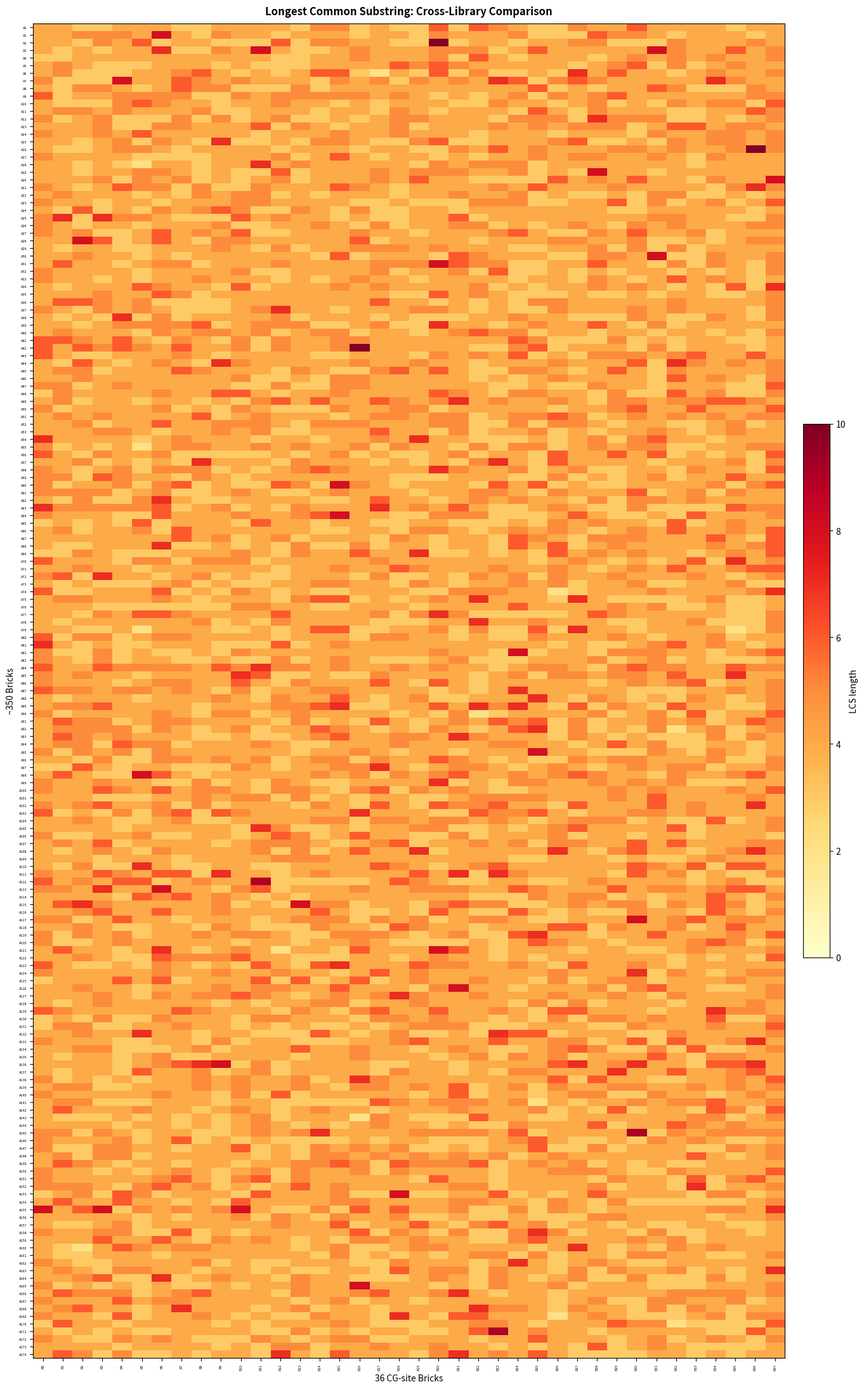
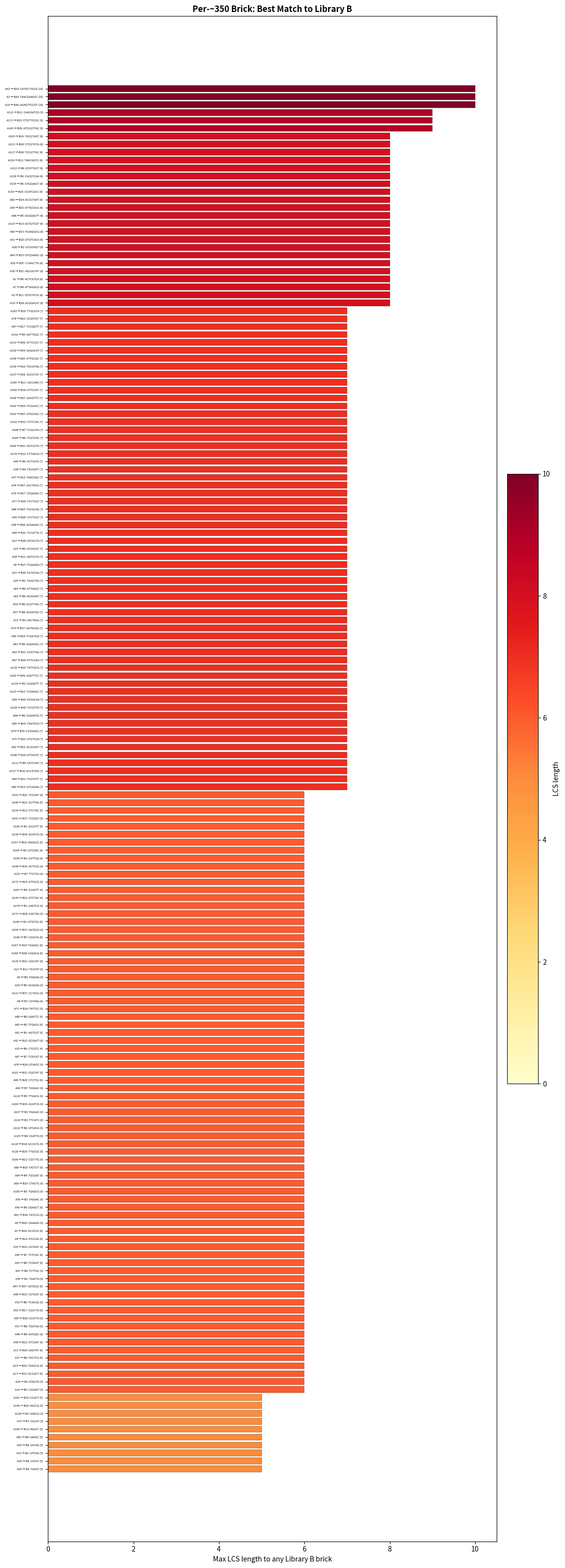

Write the Python code that produced these figures, in order.
"""
Longest Common Substring: Cross-Library Analysis
==================================================
Computes LCS between every brick in Library A (~350 bricks)
and every brick in Library B (36 bricks).

Produces:
  1. A rectangular heatmap (rows=LibA, cols=LibB) with LCS length as gradient
  2. A text report of the top pairings
  3. A per-LibA summary: which LibA brick has the highest similarity to any LibB brick

Usage:
  Fill in `library_a` and `library_b` lists at the bottom and run.
"""

import numpy as np
import matplotlib.pyplot as plt
import matplotlib.colors as mcolors


# ─────────────────────────────────────────────
#  Core LCS computation
# ─────────────────────────────────────────────

def longest_common_substring(s1: str, s2: str) -> tuple[str, int]:
    """Return (substring, length) of the longest common substring."""
    s1, s2 = s1.upper(), s2.upper()
    m, n = len(s1), len(s2)
    prev = [0] * (n + 1)
    best_len = 0
    best_end = 0
    for i in range(1, m + 1):
        curr = [0] * (n + 1)
        for j in range(1, n + 1):
            if s1[i - 1] == s2[j - 1]:
                curr[j] = prev[j - 1] + 1
                if curr[j] > best_len:
                    best_len = curr[j]
                    best_end = i
        prev = curr
    return s1[best_end - best_len:best_end], best_len


def compute_cross_lcs(library_a: list[str], library_b: list[str]):
    """
    Compute LCS between every pair (one from each library).
    Returns:
        substrings: list[list[str]]  — [len_a][len_b]
        lengths:    np.ndarray       — shape (len_a, len_b)
    """
    na, nb = len(library_a), len(library_b)
    substrings = [[""] * nb for _ in range(na)]
    lengths = np.zeros((na, nb), dtype=int)

    total = na * nb
    for i, seq_a in enumerate(library_a):
        if (i + 1) % 50 == 0 or i == 0:
            print(f"  Processing brick A{i} / {na}  "
                  f"({(i * nb) / total * 100:.0f}% done)...")
        for j, seq_b in enumerate(library_b):
            sub, length = longest_common_substring(seq_a, seq_b)
            substrings[i][j] = sub
            lengths[i][j] = length

    return substrings, lengths


# ─────────────────────────────────────────────
#  Rectangular heatmap
# ─────────────────────────────────────────────

def plot_cross_heatmap(library_a, library_b, lengths, substrings,
                       output_path="cross_lcs_heatmap.png",
                       label_a="Library A brick",
                       label_b="Library B brick"):
    """
    Rectangular heatmap: rows = library_a, cols = library_b.
    Cell colour = LCS length (gradient).
    """
    na, nb = lengths.shape
    max_len = int(lengths.max()) or 1

    # Figure size — adapt to matrix shape
    cell_w = max(0.25, 12 / nb)
    cell_h = max(0.08, 20 / na)
    fig_w = nb * cell_w + 3
    fig_h = na * cell_h + 2
    fig_w = min(fig_w, 40)
    fig_h = min(fig_h, 80)

    fig, ax = plt.subplots(figsize=(fig_w, fig_h))

    cmap = plt.cm.YlOrRd.copy()
    im = ax.imshow(lengths, cmap=cmap, vmin=0, vmax=max_len,
                   aspect="auto", interpolation="nearest")

    # Axis labels
    ax.set_xticks(range(nb))
    ax.set_yticks(range(na))
    x_labels = [f"B{j}" for j in range(nb)]
    y_labels = [f"A{i}" for i in range(na)]
    tick_fs = max(3, 7 - max(na, nb) // 50)
    ax.set_xticklabels(x_labels, fontsize=tick_fs, rotation=90)
    ax.set_yticklabels(y_labels, fontsize=tick_fs)

    ax.set_xlabel(label_b, fontsize=10)
    ax.set_ylabel(label_a, fontsize=10)
    ax.set_title("Longest Common Substring: Cross-Library Comparison",
                 fontsize=12, fontweight="bold", pad=10)

    # Annotate cells only if matrix is small enough
    if na * nb <= 2000:
        font_size = max(3, 5 - max(na, nb) // 30)
        for i in range(na):
            for j in range(nb):
                l = lengths[i][j]
                if l > 0:
                    sub = substrings[i][j]
                    display = sub if len(sub) <= 6 else sub[:3] + ".." + sub[-2:]
                    txt = f"{display}\n({l})"
                    text_color = "white" if l > max_len * 0.6 else "black"
                    ax.text(j, i, txt, ha="center", va="center",
                            fontsize=font_size, color=text_color)

    fig.colorbar(im, ax=ax, shrink=0.4, pad=0.02, label="LCS length")

    plt.tight_layout()
    plt.savefig(output_path, dpi=150, bbox_inches="tight")
    plt.close()
    print(f"\nHeatmap saved to: {output_path}")


# ─────────────────────────────────────────────
#  Per-brick-A summary: max similarity to any B
# ─────────────────────────────────────────────

def plot_max_similarity_bar(library_a, lengths, substrings,
                            output_path="max_similarity_per_brick.png",
                            label_a="Library A brick"):
    """
    Horizontal bar chart: for each brick in library A, show its
    maximum LCS length to any brick in library B.
    Colour = max LCS length (gradient).
    """
    na = len(library_a)
    max_per_a = lengths.max(axis=1)                  # best match length
    best_b_idx = lengths.argmax(axis=1)              # which B brick
    best_sub = [substrings[i][best_b_idx[i]] for i in range(na)]

    # Sort by max LCS descending
    order = np.argsort(max_per_a)[::-1]

    max_len = int(max_per_a.max()) or 1
    norm = mcolors.Normalize(vmin=0, vmax=max_len)
    cmap = plt.cm.YlOrRd

    fig_h = max(6, na * 0.18)
    fig, ax = plt.subplots(figsize=(12, min(fig_h, 60)))

    y_pos = range(len(order))
    colors = [cmap(norm(max_per_a[i])) for i in order]
    bars = ax.barh(y_pos, [max_per_a[i] for i in order],
                   color=colors, edgecolor="#333333", linewidth=0.3)

    labels = []
    for idx in order:
        b_idx = best_b_idx[idx]
        sub = best_sub[idx]
        labels.append(f"A{idx} → B{b_idx}: {sub} ({max_per_a[idx]})")

    ax.set_yticks(y_pos)
    fs = max(3, 6 - na // 80)
    ax.set_yticklabels(labels, fontsize=fs)
    ax.invert_yaxis()
    ax.set_xlabel("Max LCS length to any Library B brick")
    ax.set_title(f"Per-{label_a}: Best Match to Library B",
                 fontsize=12, fontweight="bold")

    sm = plt.cm.ScalarMappable(cmap=cmap, norm=norm)
    sm.set_array([])
    fig.colorbar(sm, ax=ax, shrink=0.4, pad=0.02, label="LCS length")

    plt.tight_layout()
    plt.savefig(output_path, dpi=150, bbox_inches="tight")
    plt.close()
    print(f"Max-similarity bar chart saved to: {output_path}")


# ─────────────────────────────────────────────
#  Text report
# ─────────────────────────────────────────────

def print_report(library_a, library_b, lengths, substrings, top_n=30):
    na, nb = lengths.shape

    # Flatten and sort
    pairs = []
    for i in range(na):
        for j in range(nb):
            if lengths[i][j] > 0:
                pairs.append((lengths[i][j], substrings[i][j], i, j))
    pairs.sort(reverse=True)

    print(f"\n{'=' * 70}")
    print(f"TOP {top_n} CROSS-LIBRARY LCS PAIRS")
    print(f"{'=' * 70}")
    print(f"  {'Rank':<6}{'Pair':<25}{'Length':<8}{'Substring'}")
    print(f"  {'─' * 60}")
    for rank, (l, sub, i, j) in enumerate(pairs[:top_n], 1):
        print(f"  {rank:<6}A{i} & B{j:<18}{l:<8}{sub}")

    # Distribution summary
    print(f"\n{'=' * 70}")
    print("LCS LENGTH DISTRIBUTION")
    print(f"{'=' * 70}")
    flat = lengths.flatten()
    for threshold in range(int(flat.max()), 3, -1):
        count = int((flat >= threshold).sum())
        if count > 0:
            print(f"  LCS >= {threshold}: {count} pairs")

    # Per-A summary
    max_per_a = lengths.max(axis=1)
    best_b = lengths.argmax(axis=1)
    print(f"\n{'=' * 70}")
    print("LIBRARY A BRICKS WITH HIGHEST SIMILARITY TO LIBRARY B")
    print(f"{'=' * 70}")
    flagged = [(i, max_per_a[i], best_b[i]) for i in range(na) if max_per_a[i] >= 7]
    flagged.sort(key=lambda x: x[1], reverse=True)
    if flagged:
        print(f"  {'Brick A':<12}{'Max LCS':<10}{'Best B':<10}{'Substring'}")
        print(f"  {'─' * 55}")
        for i, ml, bj in flagged:
            print(f"  A{i:<10}{ml:<10}B{bj:<9}{substrings[i][bj]}")
    else:
        print("  No Library A brick shares >= 7 bases with any Library B brick.")


# ──────────────────────────────────────────────
#  FILL IN YOUR SEQUENCES HERE
# ──────────────────────────────────────────────
if __name__ == "__main__":

    # Library A: your ~350 bricks (24-nt each)
    library_a = [
"TATCCGAATCCTGGCGAAGG",
"GACTCGTCATCTGGCGGACA",
"TTAACGAAGGTTGACGCTTG",
"GTCACGGTATTGTGCGGTAT",
"TGCACGAATTGATCCGAGTG",
"GTTACGACACATGCCGTGTA",
"GTATCGAAGACAGACGAAGT",
"GAGACGTAATTAGGCGACAT",
"TGTACGATCATAAGCGCAGA",
"CAGCCGTAGGAATTCGCTTC",
"ACAACGGAGACCTGCGACAG",
"TATGCGAGTATAGTCGCTGA",
"ATATCGCTAACCAGCGCATG",
"TGTTCGTATGTGATCGCAGA",
"ACTGCGGAGTGAAGCGCTCA",
"AATGCGAAGGATCACGTTCT",
"GTGGCGGAGAGTTCCGTCTA",
"CCAGCGTTCATTGCCGCTAA",
"GAATCGTAAGGTACCGTCTG",
"ATAACGGACATTACCGTCCA",
"TCCACGCTAACTTACGTGCT",
"TAGGCGTATAGTTGCGGAAG",
"ACCACGATCATGGTCGGTAC",
"TAATCGAGACTGGCCGATAG",
"ATCACGATACTGCACGCACT",
"TCTTCGTTGACTAGCGGCTA",
"TGAACGTCTAGGTACGAGGT",
"TGTCCGCCTATACTCGGACT",
"AGTTCGTCATACTACGCTGA",
"TGCTCGACATATAACGTCCA",
"AGGCCGCTATGCAGCGGTAT",
"ATAACGTGTCACATCGACTT",
"CTAGCGACTCTGTACGAGCC",
"ACTGCGTGATACCACGATCT",
"TAGCCGATAACCTACGGAGC",
"GTCTCGTCCTTGTCCGAGGA",
"TTGCCGGTTGACTACGCCAA",
"CTAACGGCTTGGATCGTTAA",
"ACACCGCCTTAATGCGATTG",
"CTGACGATTGCTCTCGTACC",
"CACTCGACTATGGTCGATAT",
"CAGTCGGCTCTTGCCGCATT",
"GAAGCGCATACTTGCGCTCT",
"GGTCCGTAACATCTCGGATG",
"TCAACGTACTCATACGTCTG",
"TTACCGTGGCCTCTCGCCAT",
"CTGGCGTGATACTACGCCTG",
"AGTACGGCCTGATGCGTCTC",
"TAGCCGAATGGCCTCGTGAT",
"TCTCCGTCCATTAACGTATG",
"CAGCCGTTATTATGCGGATG",
"AGTTCGTGGTGAACCGTTGC",
"CACACGGTCATTCACGGTGT",
"ACAGCGCACCATGGCGGTTA",
"GCAGCGTTAGTCCTCGCTCT",
"TAATCGCAGCACCTCGATAG",
"GAAGCGGAACTAACCGCTGA",
"GGATCGACTGTACACGATGG",
"TCTACGAAGGAATTCGAGCT",
"CCAGCGATAGAACACGCTCC",
"AATGCGTCTCAAGGCGCAGA",
"TATCCGCCACTAGCCGGAAG",
"AGTACGGAATAATCCGGTAG",
"AACACGAGTTAGGTCGTCAT",
"AGGTCGAAGCTACTCGAATA",
"TTGACGCTGACCAACGTACC",
"ACAACGTAAGACTACGTAAC",
"ATATCGCATTGATGCGCTAA",
"CATGCGGAATGAACCGTAGC",
"AATACGTAGTGCACCGAGCC",
"TGTCCGGAGCTTCACGCTGA",
"ACTACGTACTATTCCGTGCA",
"GCTCCGAACTAGACCGATCT",
"CACACGCATGTTACCGCTGT",
"GATGCGGAATCTTCCGACCT",
"GACTCGAAGAATGTCGACAA",
"TAACCGACAGTAATCGGTAG",
"CTCTCGTCTAGTGACGGCAC",
"CTACCGATGTTGCTCGATAC",
"AGATCGATCTGCCTCGAAGA",
"CTATCGAGTGAACTCGCCTC",
"GGTACGCAAGGAAGCGTGAT",
"CAACCGTAATCCTACGAACT",
"GAAGCGTCTGCTAGCGCTTA",
"GCTTCGTATTCTAACGTCAG",
"CAATCGGTGGTTACCGTTCT",
"CAACCGCCTACTCTCGGTTG",
"AATTCGGAGATAGCCGGCCT",
"AGTGCGCAGGATGCCGCTAA",
"ATGTCGAAGGCATTCGTTGT",
"CCTACGCTACTCAGCGGAAC",
"GTTCCGGTAAGAGTCGTCTA",
"ACAGCGCAGTAATGCGAAGT",
"AGTTCGCCATTAGTCGAACC",
"GGTGCGATATTAATCGGCTT",
"GGTGCGAATGATTGCGCACA",
"CTCTCGAATGATATCGTCTA",
"GATCCGGTTGTAGCCGGTCT",
"CACACGGAGTTCACCGTGTC",
"GTAACGATAGATACCGTTGC",
"TGAGCGGCAGCTCACGGTTA",
"AGATCGGTATGGTCCGCAGA",
"TGAGCGGAAGGTTCCGGTAT",
"ATTGCGTACTCATCCGCATA",
"GCATCGAATAAGGTCGCTGA",
"CTAACGTTCACCAACGAGTC",
"TTGGCGCTTGATAGCGTAGG",
"GATCCGTGGTAGAACGGTTC",
"ATTACGTAGCAGAGCGTATA",
"TATACGAGGCTCCACGCCAG",
"GTTCCGGAGTTATCCGGTAG",
"AATTCGTCAATTAGCGTTGA",
"TTGACGACAACAATCGCCAC",
"TTACCGTATTACTTCGTGAC",
"TTGACGTGCCTTCACGCTCC",
"ATATCGAACACTGTCGTGAA",
"CATTCGTCATTGAACGAATC",
"GAGGCGGATGACTCCGTTAC",
"CTGCCGTGCACACACGTTCA",
"AGACCGTCTTATTGCGGTGA",
"GTTGCGCTGAGACACGCAAC",
"TACTCGTGTAGTACCGAGTG",
"GTCACGAGCTATCTCGGTGT",
"CAATCGAAGCATTACGCAAT",
"TGTCCGTTAACTCACGACAA",
"CAACCGATTACTATCGTAGT",
"ATAGCGGTCAAGGTCGCTCT",
"CTCACGCAATGAGCCGTGGT",
"AGAGCGAGAGTGCTCGAACC",
"GAGACGTAGGTGTACGACTA",
"GCATCGTCTCCTAACGCTAT",
"CCTACGAGTCAGTACGTGTG",
"CATTCGCCAGTTGGCGACTC",
"GTTCCGTGCTGCCACGTTAC",
"AGGTCGCTCTACAGCGCTCT",
"GACACGGTATGCACCGTCCA",
"CAGACGTATAGACACGTCAA",
"TGGACGAGTTGTGCCGTATG",
"GATGCGTAGCAATACGATAC",
"CATACGTAAGTCTACGGTGA",
"GGTTCGCTTAATAGCGGAAG",
"TTACCGTGTGAATCCGGTCT",
"ACTGCGCCATTGGCCGAATT",
"GCTCCGATCTGAATCGACCT",
"AGTACGGTTGTGACCGGACA",
"GATCCGTTACCATTCGTAAC",
"TGTGCGAGAATCTGCGCATA",
"GTTGCGCTATGGAGCGAGTA",
"ACTCCGCTCACTAGCGATAT",
"GGCACGAGTAGTGTCGAATC",
"GGATCGCACAGATGCGTGGT",
"TTCTCGAGTCTTCTCGTATA",
"CAGTCGAGTCTCTACGGAAC",
"CCATCGCCAACAGGCGATTG",
"AGGTCGGCTGTAGCCGATTA",
"AGCACGTGGAACTTCGGTGC",
"CAGCCGTCTTATACCGGCAC",
"AAGGCGCTCCTCACCGATAT",
"ATTGCGCCAAGTAGCGCATA",
"CTCACGGTTGCCACCGTTGA",
"ACAACGATTATGGACGTTCT",
"ACAGCGACAAGATCCGCTCA",
"TGGACGAGATTCCTCGGACC",
"ATGCCGTGTTCATGCGGCTT",
"TGTTCGTCACTGTACGAATG",
"TCCACGCTGTTATGCGTAGT",
"AGGTCGTGAGCATACGATTG",
"GAAGCGATTGGACTCGCTCC",
"CAAGCGACAGATGTCGCATA",
"TCATCGATTCCATGCGATGA",
"TGCTCGACCTAAGTCGACTT",
"GTTCCGATCTGTTCCGCAGA",
"CCACCGCTGAATTGCGGAAG",
"TGTACGGTAGATAACGCTAG",
"CAGGCGTGTCTTAACGCAGT"
    ]

    # Library B: your 36 CG-site bricks
    library_b = [
        "CCACAATCTTGCGTTAGGTGGAACTCTTCCAGCTTCGGATAGGAAGCA",
"TGACTAGAAGTCGTGTCGGCCATT",
"AGTCATACTGTCGCCGGTGCAGTC",
"AACTAGAACTTCGTCGTTGAGCGC",
"AACAATTCTTGCGATTAGGCGGCC",
"CAACAACTTGACGGAGTTGGCTTC",
"TATGTATTACTCGTCACGGAATGC",
"CTCTCAATTCTCGCATAAGACGTG",
"ACCTCTATAGACGATGGTGAGCTC",
"CACTCATATCACGTCAATGGCAGG",
"GTAATACTCTTCGGTGGAGCCGAC",
"CCACCAACAATCGTATTGTGGTCA",
"CGCTTGCTTAACGGCAAGGCTAAT",
"ACCTCTACTGTCGTAGAGGCAGAT",
"CACACTCCATTCGAAGTGGAGGTT",
"ATTATTCAAGGCGTCGAAGCCGCT",
"CTACATACTTGCGTAGTAGCACGG",
"CAATAACTCTCCGGTTAGGTGAGC",
"CCATATTCCATCGCCGTGGAGTAG",
"CCTCACAATTACGTTAGTGCATGA",
"CTCTCGTGTAACGAAGGTGTCACA",
"ACTTCCATTAGCGGTCGTGTCTAC",
"ACATCCGATGTCGATGAGGTATCC",
"ATCAATTAAGGCGACTGTTCCGCG",
"CGCATTCGGACCGTAATGGTAATC",
"CAAGAGTATTGCGCAGTTGCCTCA",
"CACTAACTACACGTAGCTGTGGTG",
"CTACAGACGTTCGAAGAGGTTCAC",
"CCAATACCTGACGGACATCGCTAG",
"AACTAAGTGGCCGTATCGGCATCT",
"ACACCTATATCCGTTACGTCAACC",
"CCTAATCTAAGCGGTATTGCAGCG",
"TCCGTGATCAACGTTGTGGTTGGA",
"CTTCTCTACTCCGGATGTGAGAAG",
"CTCCATTGAGACGTGAATGCATCG",
"CCGGAGCAACACGTATTGGTTACT",
"CAGCAGAGTTCCGTATAGGTTCCA",
"ACTAACTTATTCGATGCGGCCGAGCTCAAGACCTACGTGGAGGTCTAT"
    ]

    print("Computing cross-library LCS matrix...")
    substrings, lengths = compute_cross_lcs(library_a, library_b)

    print_report(library_a, library_b, lengths, substrings, top_n=30)

    plot_cross_heatmap(library_a, library_b, lengths, substrings,
                       output_path="cross_lcs_heatmap.png",
                       label_a="~350 Bricks",
                       label_b="36 CG-site Bricks")

    plot_max_similarity_bar(library_a, lengths, substrings,
                            output_path="max_similarity_per_brick.png",
                            label_a="~350 Brick")
